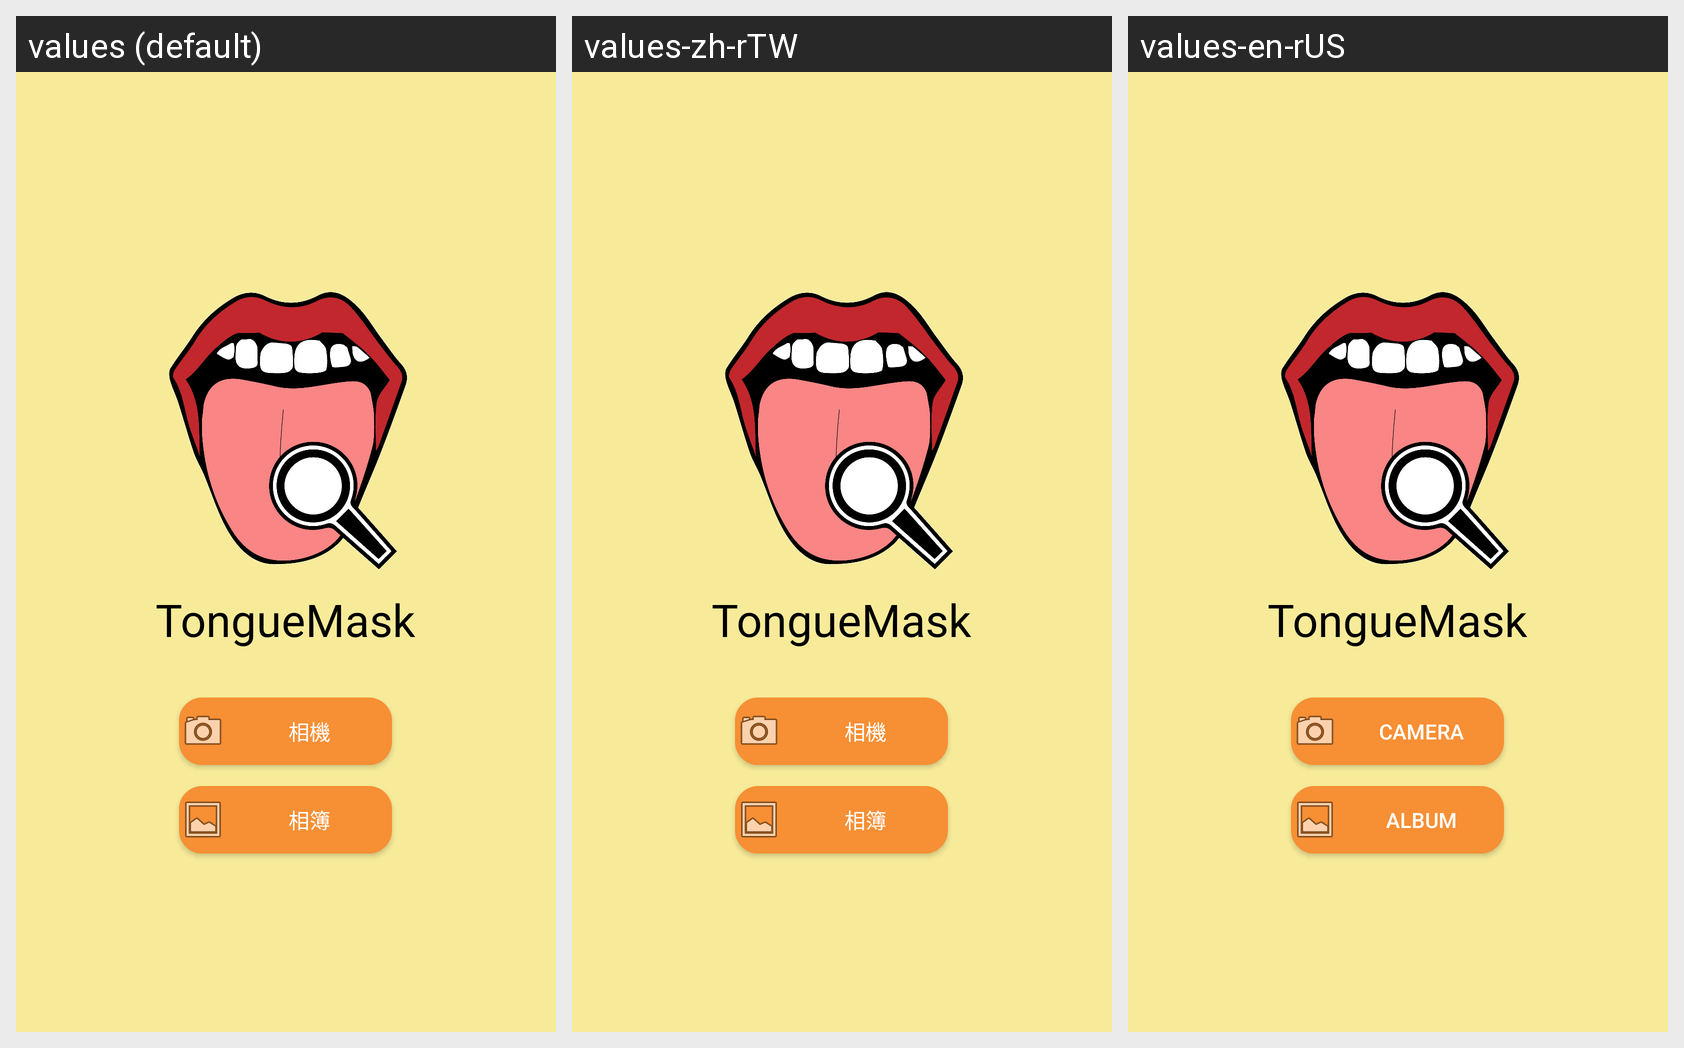

Translations of the strings shown on this Android screen, per locale in the grid:
Android screen res/layout/activity_main.xml rendered under 3 locales, left to right: values (default), values-zh-rTW, values-en-rUS. Device: Nexus 5 (rendered at 1080×1920; each locale shown at half size, 540×960, under a caption strip naming it); theme Theme.TongueMask.
Strings drawn on this screen, with the default value and each locale's value (text and hints the layout hard-codes appear in the picture but are not listed):

camera
  values: 相機
  values-zh-rTW: 相機
  values-en-rUS: camera

album
  values: 相簿
  values-zh-rTW: 相簿
  values-en-rUS: album
